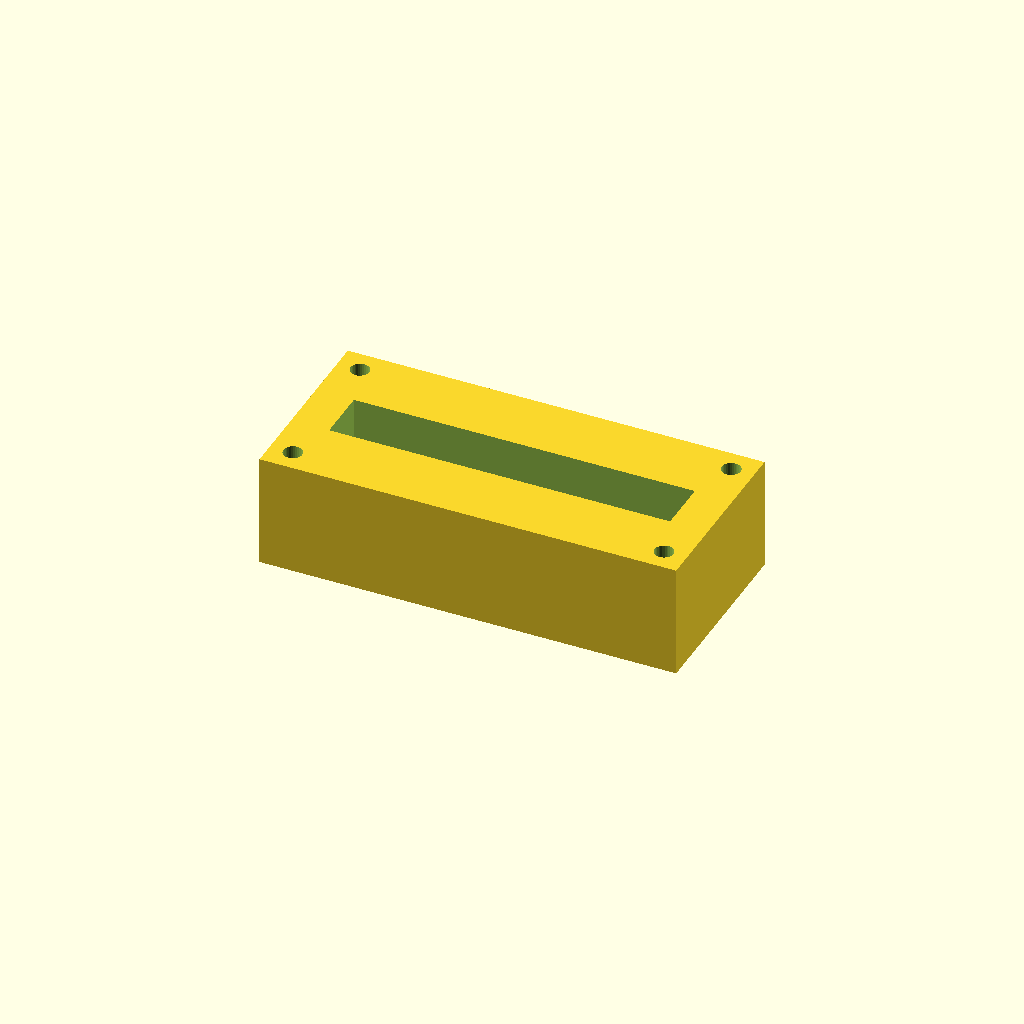
Cell 1: rendered with the file's own defaults.
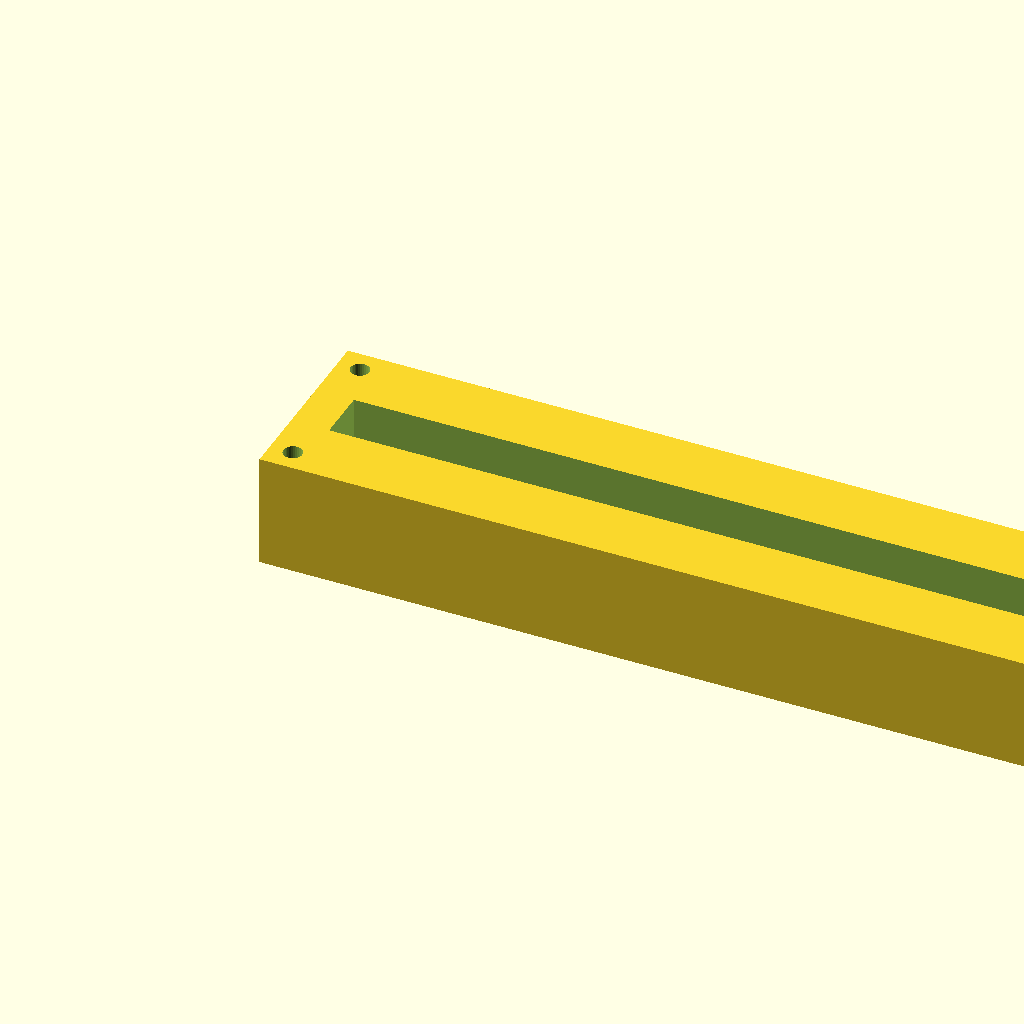
Cell 2: block_l = 220 (everything else at default).
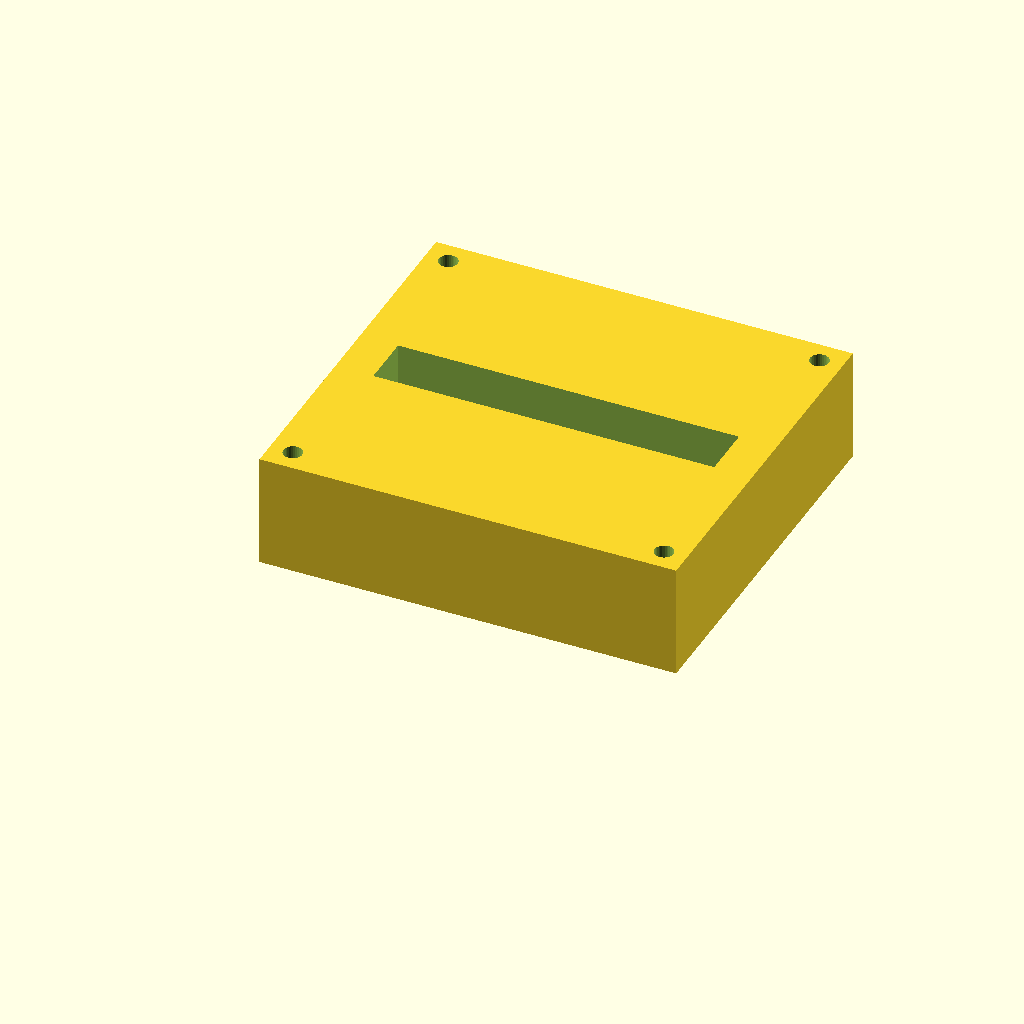
Cell 3: block_w = 100 (everything else at default).
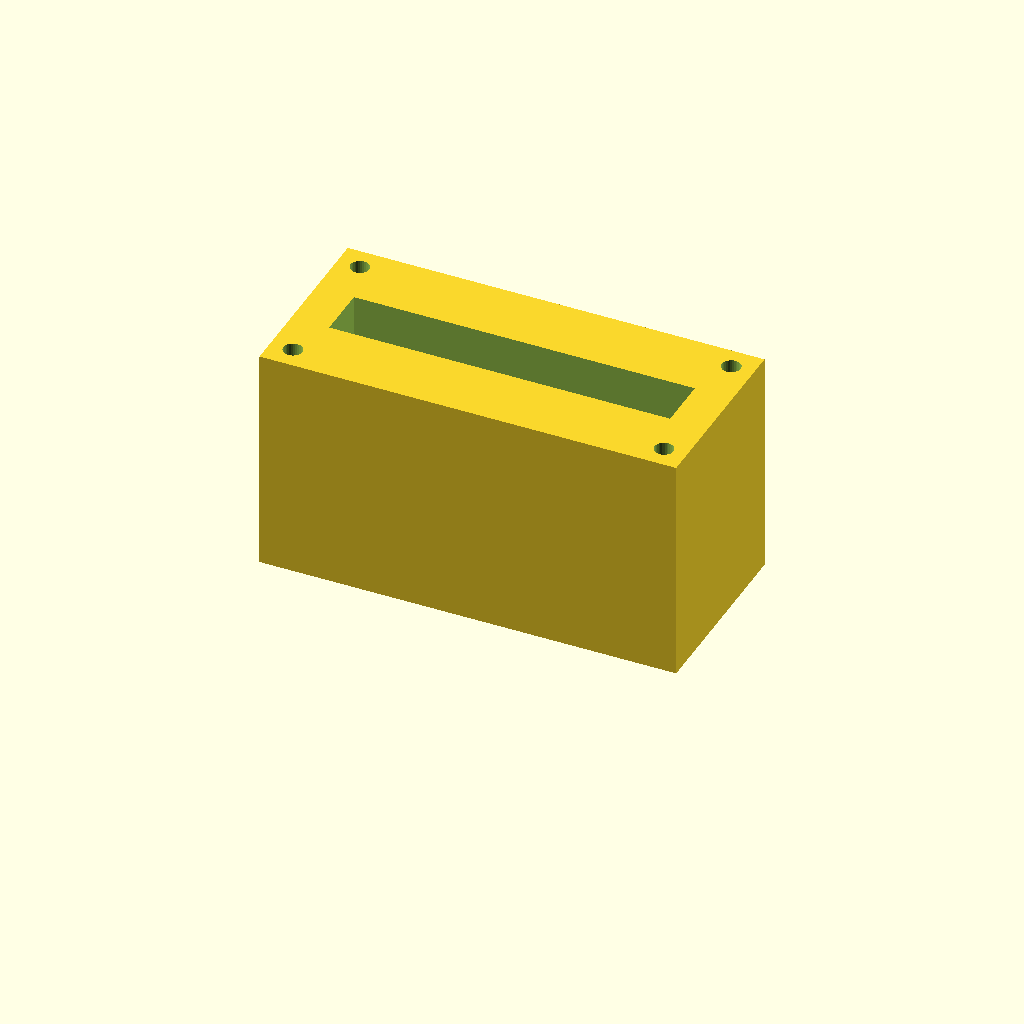
Cell 4: the same model with block_h = 60.
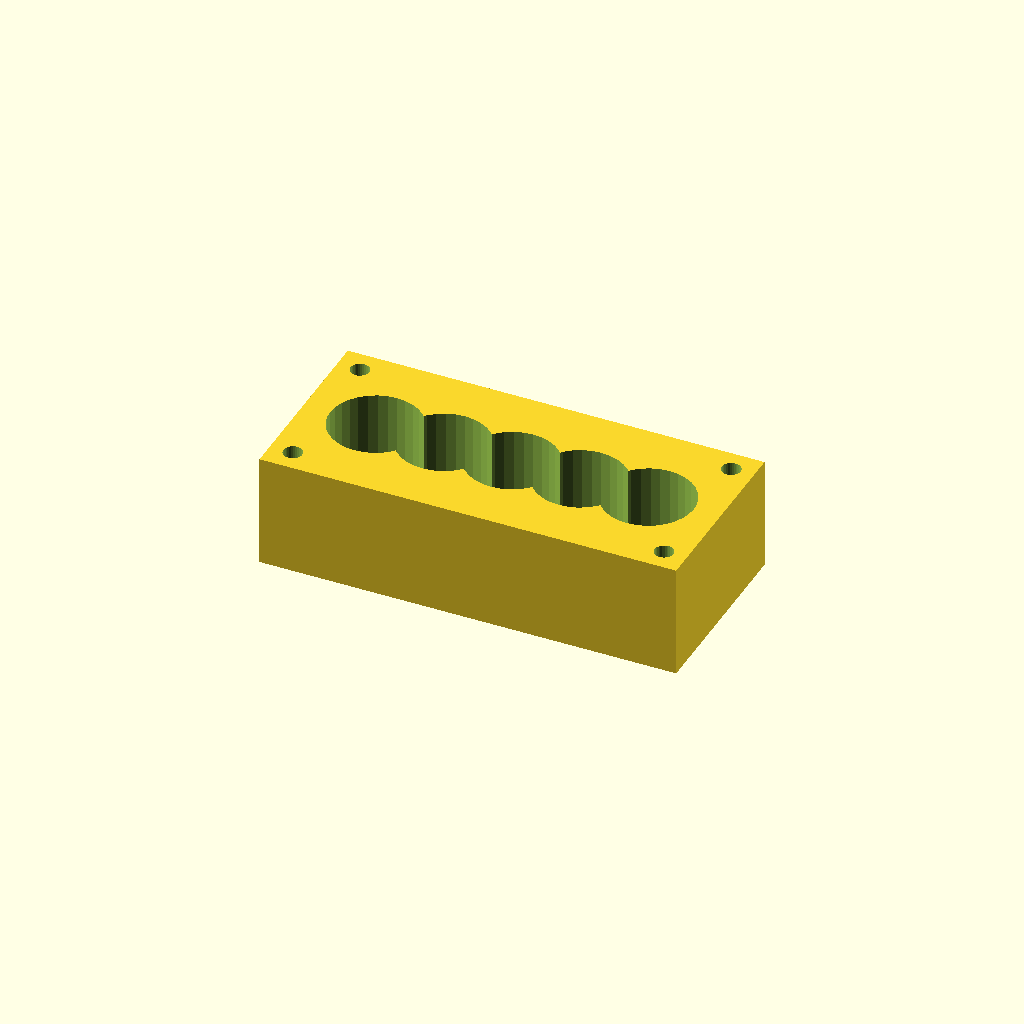
Cell 5 — port_d set to 24, the other parameters unchanged.
One fixed orthographic camera (rotation 55°, 0°, 25°; colour scheme Cornfield) for every cell.
Source of the model, optional_data/data/solid2/manifoldblock/part_0006.scad:
$fn = 32;

// ----------------------------------------------------------------------
// Manifold block: gallery_top manifold
// ----------------------------------------------------------------------

// --- parameters (mm) ---
block_l = 110;            // block length, X
block_w = 50;             // block width, Y
block_h = 30;             // block height, Z
port_d = 12;              // port bore diameter
port_pitch = 18;          // port pitch along X
gallery_d = 14;           // top gallery width, Y
gallery_depth = 12;       // gallery pocket depth
wall_p = 10;              // gallery end wall thickness, X
mnt_d = 5;                // mounting hole diameter
mnt_in = 6;               // mounting hole inset from the edges

n_ports = 5;  // ports in the row
port_x0 = (block_l - (n_ports - 1) * port_pitch) / 2;  // first port X

difference() {
  cube([block_l, block_w, block_h]);
  for (i = [0 : n_ports - 1])
    translate([port_x0 + i * port_pitch, block_w / 2, -1])
      cylinder(h = block_h + 2, d = port_d);
  translate([wall_p, block_w / 2 - gallery_d / 2, block_h - gallery_depth])
    cube([block_l - 2 * wall_p, gallery_d, gallery_depth + 1]);
  for (cx = [mnt_in, block_l - mnt_in])
    for (cy = [mnt_in, block_w - mnt_in])
      translate([cx, cy, -1]) cylinder(h = block_h + 2, d = mnt_d);
}
Customizer parameters (derived from the source; name, type, default, range or options):
block_l: number, default 110
block_w: number, default 50
block_h: number, default 30
port_d: number, default 12
port_pitch: number, default 18
gallery_d: number, default 14
gallery_depth: number, default 12
wall_p: number, default 10
mnt_d: number, default 5
mnt_in: number, default 6
n_ports: number, default 5
